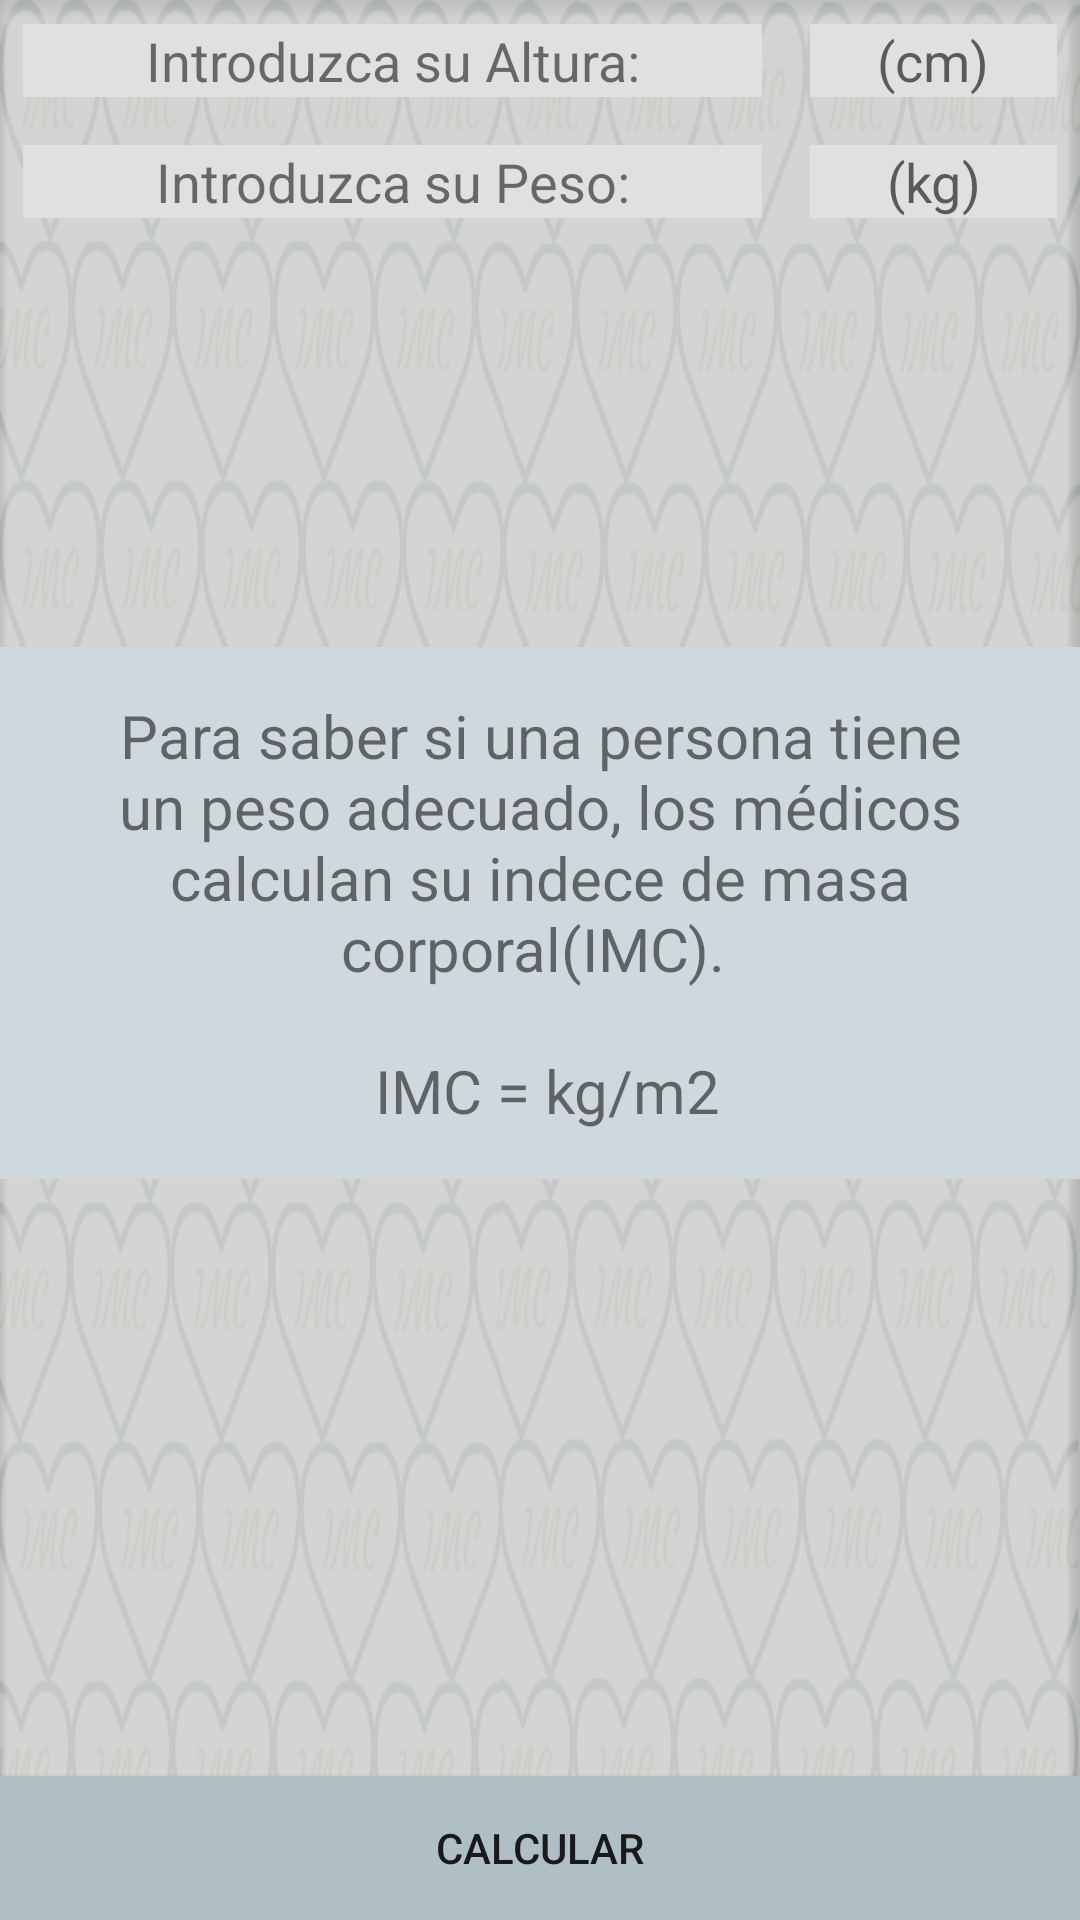

Layout XML and referenced resources for this Android screen:
<!-- AndroidManifest.xml: application theme AppTheme -->
<!-- res/layout/activity_main.xml -->
<?xml version="1.0" encoding="utf-8"?>
<RelativeLayout xmlns:android="http://schemas.android.com/apk/res/android"
    xmlns:tools="http://schemas.android.com/tools"
    android:id="@+id/activity_main"
    android:layout_width="match_parent"
    android:layout_height="match_parent"
    android:background="@drawable/imc_background1"
    android:paddingBottom="@dimen/activity_vertical_margin"
    android:paddingLeft="@dimen/activity_horizontal_margin"
    android:paddingRight="@dimen/activity_horizontal_margin"
    android:paddingTop="@dimen/activity_vertical_margin"
    tools:context="com.example.lounchy.imc.MainActivity">


    <LinearLayout
        android:id="@+id/altura_layout"
        android:layout_width="match_parent"
        android:layout_height="wrap_content"
        android:layout_margin="8dp"
        android:orientation="horizontal"

        >

        <TextView

            android:layout_width="0dp"
            android:layout_height="match_parent"
            android:layout_marginRight="16dp"
            android:layout_weight="3"
            android:background="#e0e0e0"
            android:gravity="center"
            android:text="@string/introduzca_su_altura"
            android:inputType="numberDecimal"
            android:textSize="18sp" />

        <EditText
            android:id="@+id/altura_edit_text"
            android:layout_width="0dp"
            android:layout_height="match_parent"
            android:layout_weight="1"
            android:background="#e0e0e0"
            android:gravity="center"
            android:hint="@string/cm"
            android:inputType="numberDecimal"

            />
    </LinearLayout>

    <LinearLayout
        android:id="@+id/peso_layout"
        android:layout_width="match_parent"
        android:layout_height="wrap_content"
        android:layout_below="@id/altura_layout"
        android:layout_margin="8dp">


        <TextView

            android:layout_width="0dp"
            android:layout_height="match_parent"
            android:layout_marginRight="16dp"
            android:layout_weight="3"
            android:background="#e0e0e0"
            android:gravity="center"
            android:text="@string/introduzca_su_peso"
            android:inputType="numberDecimal"
            android:textSize="18sp"


            />


        <EditText
            android:id="@+id/peso_edit_text"
            android:layout_width="0dp"
            android:layout_height="match_parent"
            android:layout_weight="1"
            android:background="#e0e0e0"
            android:gravity="center"
            android:hint="@string/kg"
            android:inputType="numberDecimal"


            />
    </LinearLayout>


    <LinearLayout
        android:id="@+id/resultado_layout"
        android:layout_width="match_parent"
        android:layout_height="match_parent"
        android:layout_below="@id/peso_layout"
        android:orientation="vertical"
        android:paddingTop="@dimen/activity_vertical_margin">

        <LinearLayout
            android:id="@+id/caja_resultado"
            android:layout_width="match_parent"
            android:layout_height="0dp"
            android:layout_weight="4"
            android:orientation="horizontal">


            <TextView
                android:layout_width="match_parent"
                android:layout_height="wrap_content"
                android:layout_gravity="center"
                android:background="#cfd8dc"
                android:padding="16dp"
                android:text="@string/texto"
                android:textAlignment="center"
                android:textSize="20sp" />


        </LinearLayout>

        <LinearLayout
            android:layout_width="match_parent"
            android:layout_height="0dp"
            android:layout_weight="1">

            <Button
                android:id="@+id/calcular_button"
                android:layout_width="match_parent"
                android:layout_height="wrap_content"
                android:layout_gravity="bottom"
                android:background="#b0bec5"
                android:text="@string/calcular" />

        </LinearLayout>


    </LinearLayout>

</RelativeLayout>
<!-- resources referenced by this layout -->
<resources>
  <!-- drawable imc_background1: png bitmap (drawable, 131764 bytes) -->
  <string name="calcular">Calcular</string>
  <string name="cm">(cm)</string>
  <string name="introduzca_su_altura">Introduzca su Altura:</string>
  <string name="introduzca_su_peso">Introduzca su Peso:</string>
  <string name="kg">(kg)</string>
  <string name="texto">Para saber si una persona tiene un peso adecuado, los médicos calculan su indece de masa corporal(IMC). \n\n IMC = kg/m2</string>
  <style name="AppTheme" parent="Theme.AppCompat.Light.DarkActionBar">
          
          <item name="colorPrimary">#455a64</item>
          <item name="colorPrimaryDark">#37474f</item>
          <item name="colorAccent">#000000</item>
      </style>
</resources>
